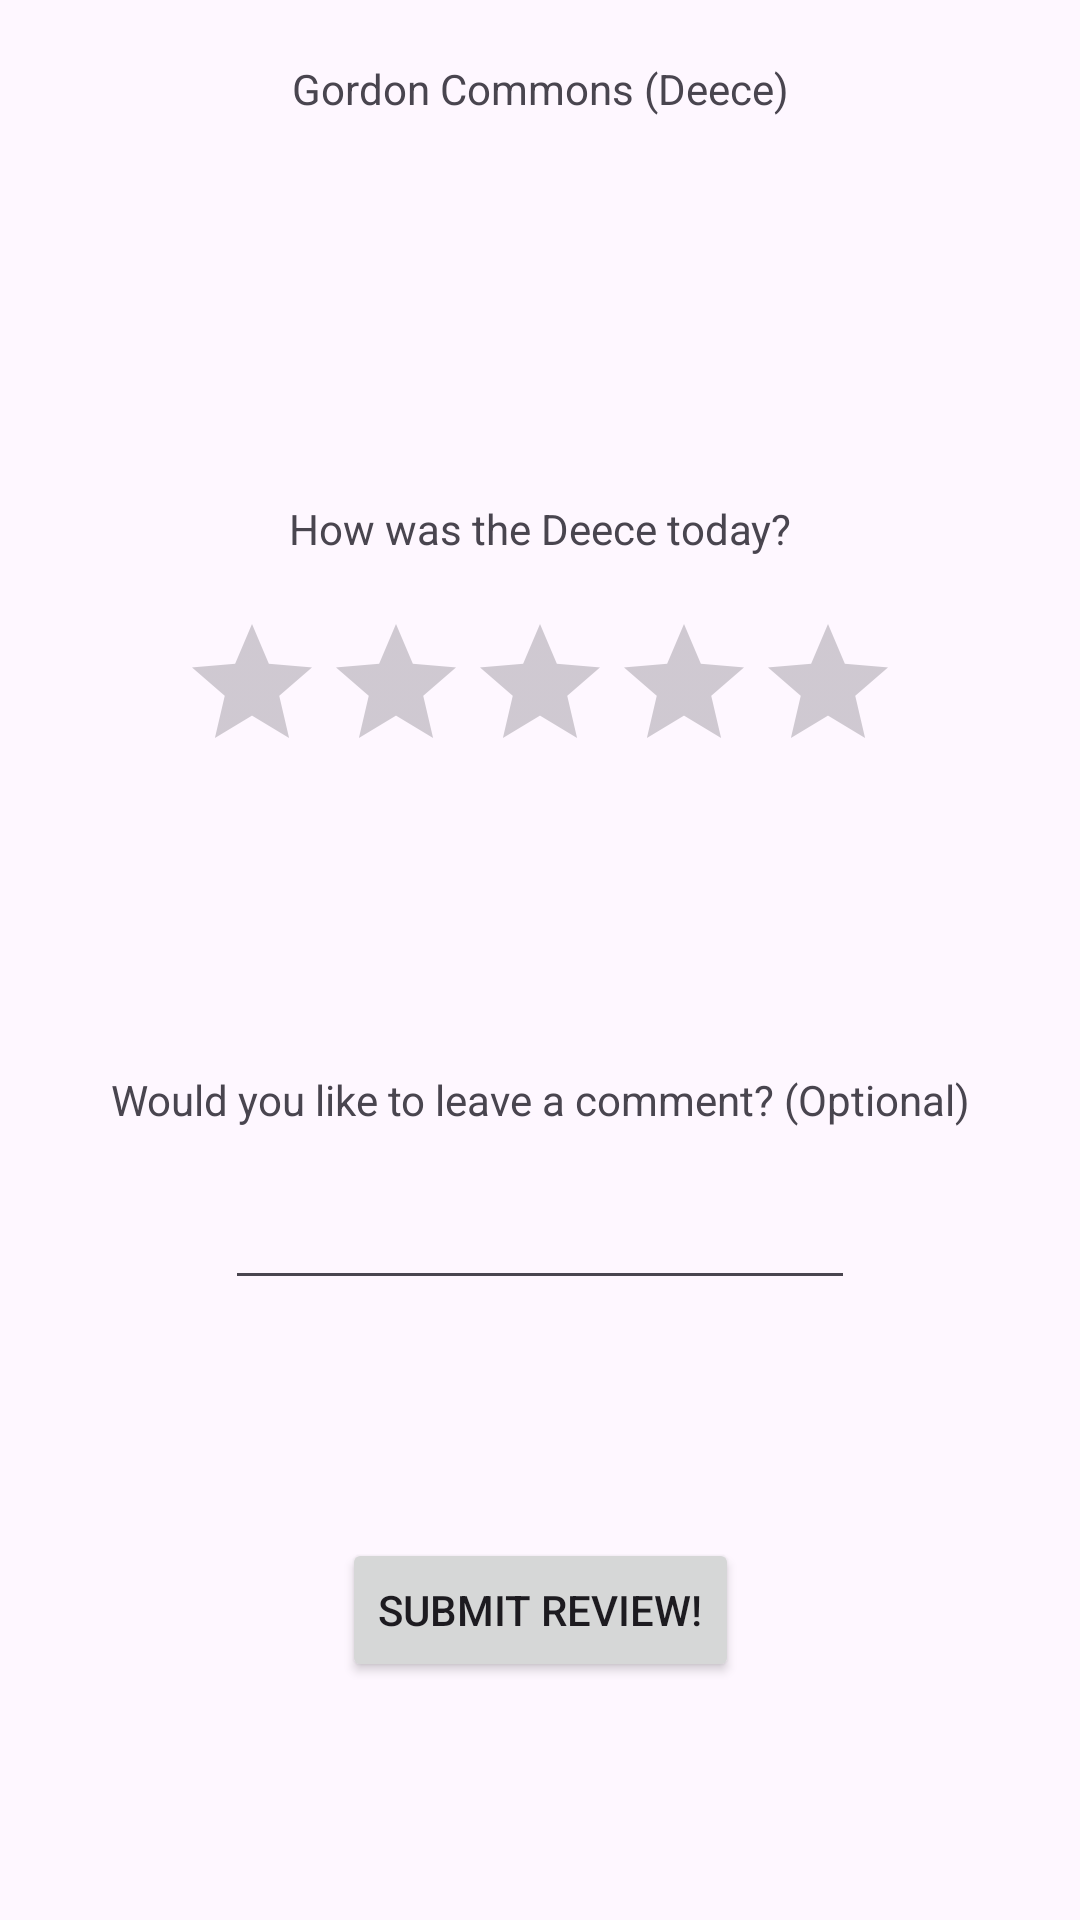

Here is an Android app screen rendered from its layout file. Give the layout XML and the strings, colors and styles it references.
<!-- AndroidManifest.xml: application theme Theme.RateDaDeece -->
<!-- res/layout/fragment_review_deece.xml -->
<?xml version="1.0" encoding="utf-8"?>
<androidx.constraintlayout.widget.ConstraintLayout xmlns:android="http://schemas.android.com/apk/res/android"
    xmlns:app="http://schemas.android.com/apk/res-auto"
    xmlns:tools="http://schemas.android.com/tools"
    android:layout_width="match_parent"
    android:layout_height="match_parent">

    <TextView
        android:id="@+id/deeceStarPrompt"
        android:layout_width="wrap_content"
        android:layout_height="wrap_content"
        android:text="@string/rate_deece_prompt_stars"
        app:layout_constraintBottom_toTopOf="@+id/deeceStars"
        app:layout_constraintEnd_toEndOf="parent"
        app:layout_constraintStart_toStartOf="parent"
        app:layout_constraintTop_toTopOf="parent"
        app:layout_constraintVertical_bias="0.9" />

    <RatingBar
        android:id="@+id/deeceStars"
        android:layout_width="wrap_content"
        android:layout_height="wrap_content"
        app:layout_constraintBottom_toBottomOf="parent"
        app:layout_constraintEnd_toEndOf="parent"
        app:layout_constraintStart_toStartOf="parent"
        app:layout_constraintTop_toTopOf="parent"
        app:layout_constraintVertical_bias="0.35000002" />

    <TextView
        android:id="@+id/deeceCommentPrompt"
        android:layout_width="wrap_content"
        android:layout_height="wrap_content"
        android:layout_marginTop="96dp"
        android:text="@string/rate_deece_prompt_comment"
        app:layout_constraintBottom_toBottomOf="parent"
        app:layout_constraintEnd_toEndOf="parent"
        app:layout_constraintStart_toStartOf="parent"
        app:layout_constraintTop_toBottomOf="@+id/deeceStars"
        app:layout_constraintVertical_bias="0.0" />

    <EditText
        android:id="@+id/deeceComment"
        android:layout_width="wrap_content"
        android:layout_height="wrap_content"
        android:layout_marginTop="16dp"
        android:ems="10"
        android:inputType="text"
        app:layout_constraintBottom_toBottomOf="parent"
        app:layout_constraintEnd_toEndOf="parent"
        app:layout_constraintStart_toStartOf="parent"
        app:layout_constraintTop_toBottomOf="@+id/deeceCommentPrompt"
        app:layout_constraintVertical_bias="0.0" />

    <TextView
        android:id="@+id/deeceTitle"
        android:layout_width="wrap_content"
        android:layout_height="wrap_content"
        android:layout_marginTop="20dp"
        android:text="@string/rate_deece_format"
        app:layout_constraintEnd_toEndOf="parent"
        app:layout_constraintStart_toStartOf="parent"
        app:layout_constraintTop_toTopOf="parent" />

    <Button
        android:id="@+id/deeceSubmit"
        android:layout_width="wrap_content"
        android:layout_height="wrap_content"
        android:text="@string/rate_deece_submit_button"
        app:layout_constraintBottom_toBottomOf="parent"
        app:layout_constraintEnd_toEndOf="parent"
        app:layout_constraintStart_toStartOf="parent"
        app:layout_constraintTop_toBottomOf="@+id/deeceComment" />
</androidx.constraintlayout.widget.ConstraintLayout>
<!-- resources referenced by this layout -->
<resources>
  <string name="rate_deece_format">Gordon Commons (Deece)</string>
  <string name="rate_deece_prompt_comment">Would you like to leave a comment? (Optional)</string>
  <string name="rate_deece_prompt_stars">How was the Deece today?</string>
  <string name="rate_deece_submit_button">Submit review!</string>
  <style name="Theme.RateDaDeece" parent="Base.Theme.RateDaDeece" />
  <style name="Base.Theme.RateDaDeece" parent="Theme.Material3.DayNight.NoActionBar">
          
          
      </style>
</resources>
